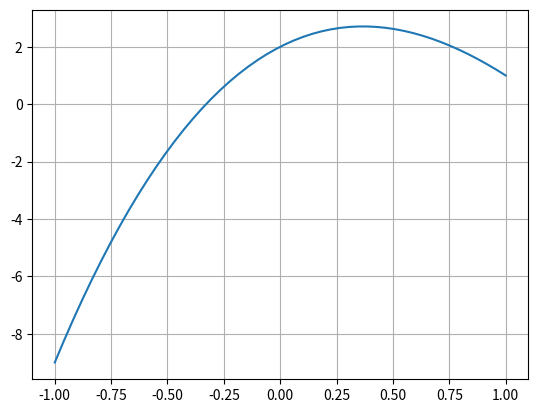
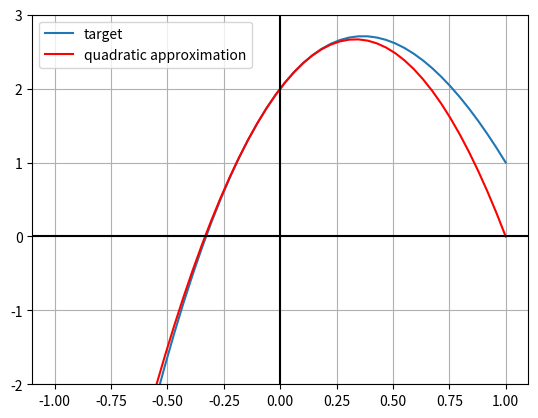
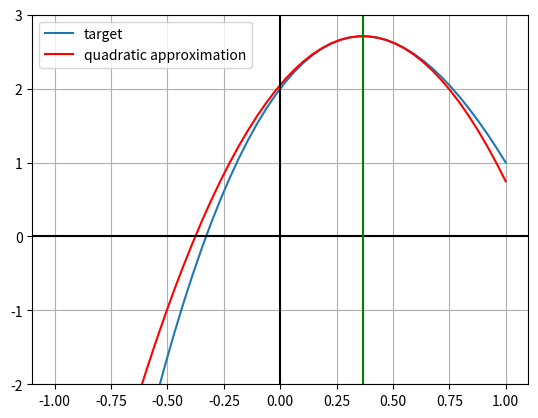

These charts were generated, in order, by the following Python code:
import numpy as np
import math
import matplotlib.pyplot as plt

# Define the target function
def f(x):
    return x**3 - 6*x**2 + 4*x + 2

# Plot the target function
x = np.linspace(-1, 1)
fig, ax = plt.subplots()
ax.plot(x, f(x), label='target')
ax.grid()

# Define the first and second derivatives of the target function
def fprime(x):
    return 3*x**2 - 12*x + 4

def fsecond(x):
    return 6*x - 12

# Define the quadratic approximation function
def quadratic_approx(x, x0, f, fprime, fsecond):
    return f(x0) + fprime(x0)*(x - x0) + 0.5*fsecond(x0)*(x - x0)**2

# Plot the target function and its quadratic approximation
x = np.linspace(-1, 1)
fig, ax = plt.subplots()
ax.plot(x, f(x), label='target')
ax.grid()
ax.plot(x, quadratic_approx(x, 0, f, fprime, fsecond), color='red', label='quadratic approximation')
ax.set_ylim([-2, 3])
ax.axhline(y=0, color='k')
ax.axvline(x=0, color='k')
plt.legend()

# Define the Newton optimization method
def newton(x0, fprime, fsecond, maxiter=100, eps=0.0001):
    x = x0
    for i in range(maxiter):
        xnew = x - (fprime(x) / fsecond(x))
        if xnew - x < eps:
            print('Converged')  # Indicate convergence in the console
            return xnew
        x = xnew
    return x

# Apply Newton's method and plot the result
x_star = newton(0, fprime, fsecond)
print("Optimal x:", x_star)

fig, ax = plt.subplots()
ax.plot(x, f(x), label='target')
ax.grid()
ax.plot(x, quadratic_approx(x, x_star, f, fprime, fsecond), color='red', label='quadratic approximation')
ax.set_ylim([-2, 3])
ax.axhline(y=0, color='k')
ax.axvline(x=0, color='k')
ax.axvline(x=x_star, color='green')  # Indicate the optimal x with a green vertical line
plt.legend()
